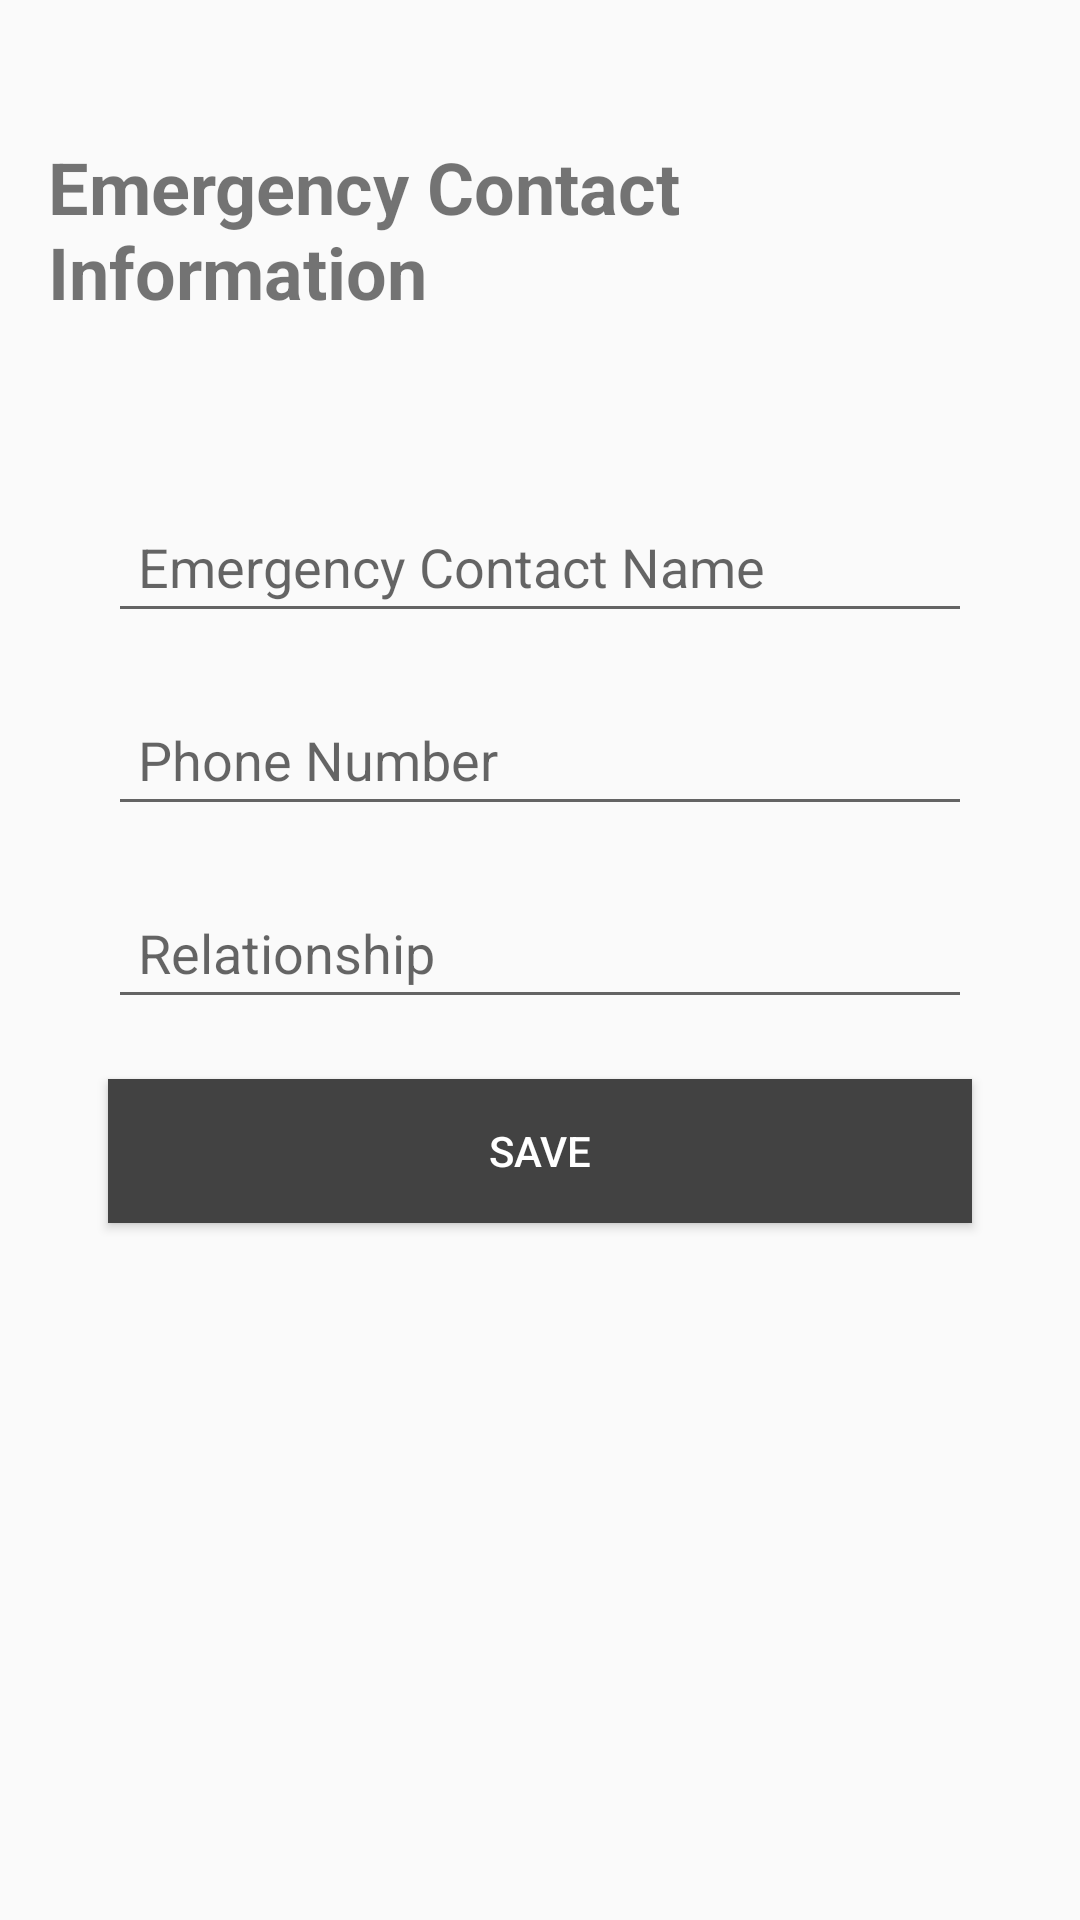

The Android layout XML behind this screen, and the referenced resources:
<!-- AndroidManifest.xml: application theme Theme.SafeSpot -->
<!-- res/layout/activity_emergency_contacts_page.xml -->
<?xml version="1.0" encoding="utf-8"?>
<androidx.constraintlayout.widget.ConstraintLayout xmlns:android="http://schemas.android.com/apk/res/android"
    xmlns:app="http://schemas.android.com/apk/res-auto"
    xmlns:tools="http://schemas.android.com/tools"
    android:id="@+id/main"
    android:layout_width="match_parent"
    android:layout_height="match_parent"
    tools:context=".EmergencyContactsPage">

    <LinearLayout xmlns:android="http://schemas.android.com/apk/res/android"
        android:layout_width="match_parent"
        android:layout_height="match_parent"
        android:orientation="vertical"
        android:padding="16dp">

        <TextView
            android:id="@+id/emergencyContactTitle"
            android:layout_width="wrap_content"
            android:layout_height="wrap_content"
            android:textStyle="bold"
            android:layout_marginTop="30dp"
            android:layout_marginBottom="30dp"
            android:text="Emergency Contact Information"
            android:textSize="24sp"
            android:layout_gravity="center"
            />

        <EditText
            android:id="@+id/emergencyNameEditText"
            android:layout_width="match_parent"
            android:layout_height="wrap_content"
            android:layout_marginTop="30dp"
            android:hint="Emergency Contact Name"
            android:layout_marginStart="20dp"
            android:layout_marginEnd="20dp"
            android:inputType="textPersonName"
            android:padding="10dp"
             />

        <EditText
            android:id="@+id/emergencyPhoneEditText"
            android:layout_width="match_parent"
            android:layout_height="wrap_content"
            android:layout_marginTop="20dp"
            android:layout_marginStart="20dp"
            android:layout_marginEnd="20dp"
            android:hint="Phone Number"
            android:inputType="phone"
            android:padding="10dp"
             />

        <EditText
            android:id="@+id/emergencyRelationshipEditText"
            android:layout_width="match_parent"
            android:layout_height="wrap_content"
            android:layout_marginStart="20dp"
            android:layout_marginEnd="20dp"
            android:layout_marginTop="20dp"
            android:hint="Relationship"
            android:inputType="text"
            android:padding="10dp"
            />

        <Button
            android:id="@+id/saveButton"
            android:layout_width="match_parent"
            android:layout_height="wrap_content"
            android:text="Save"
            android:padding="12dp"
            android:background="@color/cardview_dark_background"
            android:layout_marginStart="20dp"
            android:layout_marginEnd="20dp"
            android:layout_marginTop="20dp"
            android:textColor="#FFFFFF" />
    </LinearLayout>

</androidx.constraintlayout.widget.ConstraintLayout>
<!-- resources referenced by this layout -->
<resources>
  <style name="Theme.SafeSpot" parent="Theme.AppCompat.Light" />
</resources>
